Dataset: fire_dataset_1 (GitHub, jyyuan666/fire_data_large). Classes: fire, no fire.

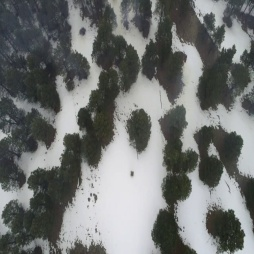
Label: no fire

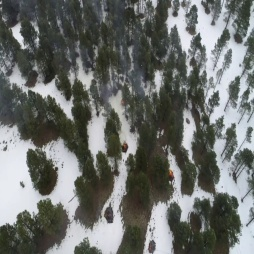
Label: fire

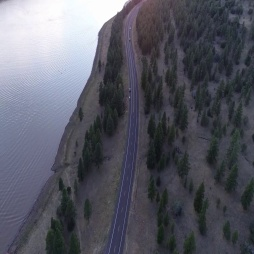
Label: no fire

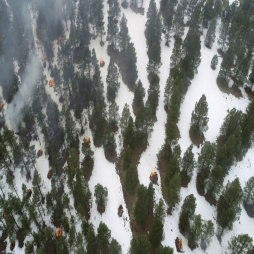
Label: fire

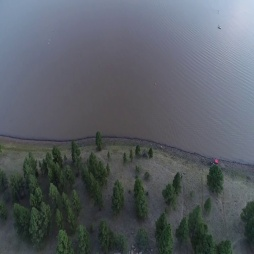
Label: no fire

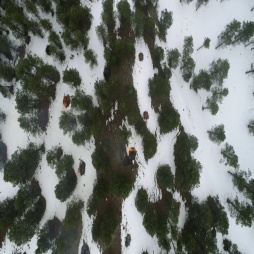
Label: fire
